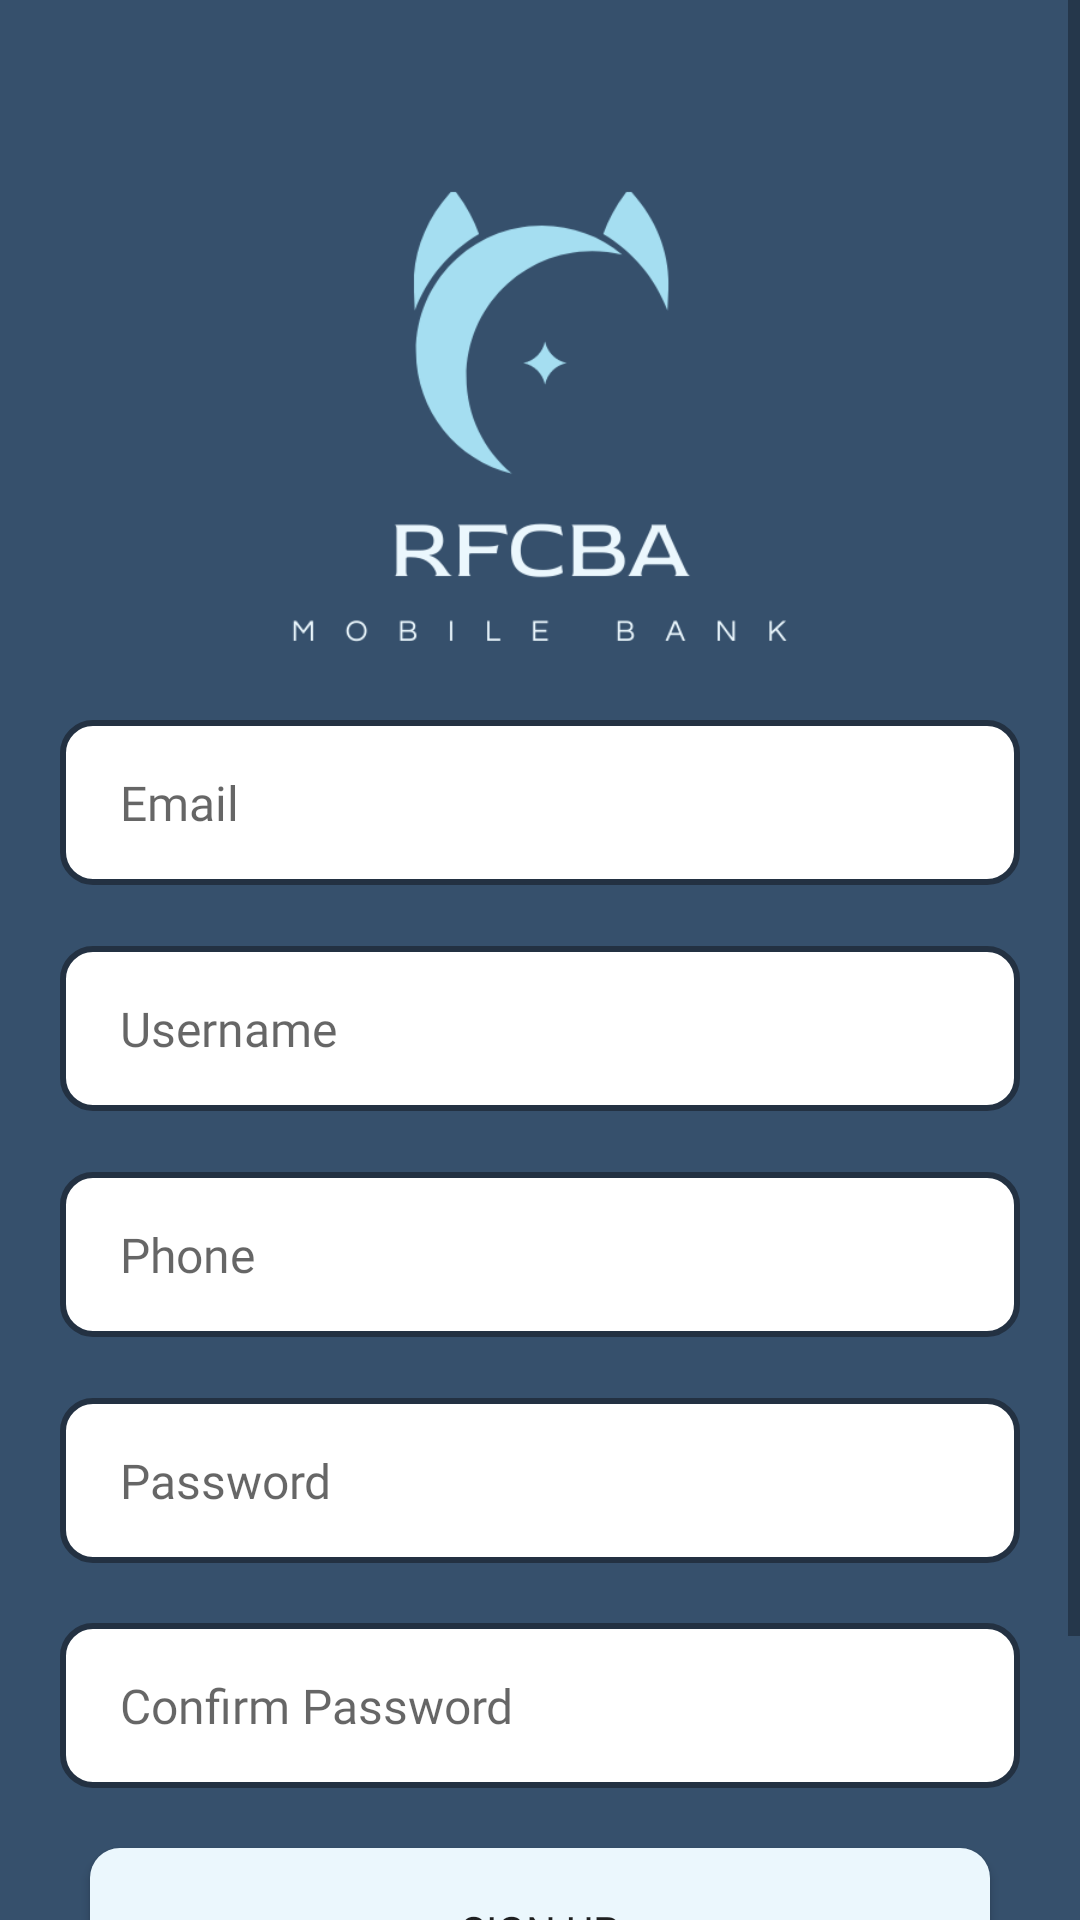

Reconstruct the res/layout file that produces this screen, plus the resources it refers to.
<!-- AndroidManifest.xml: application theme Theme.RFCBA_BankPet -->
<!-- res/layout/activity_signup_screen.xml -->
<?xml version="1.0" encoding="utf-8"?>
<LinearLayout xmlns:android="http://schemas.android.com/apk/res/android"
    xmlns:app="http://schemas.android.com/apk/res-auto"
    xmlns:tools="http://schemas.android.com/tools"
    android:layout_width="match_parent"
    android:layout_height="match_parent"
    android:gravity="center"
    android:orientation="vertical"
    android:background="@color/colorprimary"
    tools:context=".SignupScreen">

    <ScrollView
        android:layout_width="match_parent"
        android:layout_height="match_parent">

        <LinearLayout
            android:layout_width="match_parent"
            android:layout_height="match_parent"
            android:orientation="vertical">

            
            <ImageView
                android:layout_width="wrap_content"
                android:layout_height="200dp"
                android:layout_marginTop="40dp"
                android:src="@drawable/fullmicon" />

            
            <EditText
                android:id="@+id/email"
                android:layout_width="match_parent"
                android:layout_height="55dp"
                android:layout_marginStart="20dp"
                android:layout_marginEnd="20dp"
                android:layout_marginBottom="-20dp"
                android:background="@drawable/round"
                android:fontFamily="@font/poppins"
                android:hint="Email"
                android:inputType="textEmailAddress"
                android:paddingStart="20dp"
                android:paddingEnd="20dp"
                android:textSize="16sp" />

            
            <EditText
                android:id="@+id/username"
                android:layout_width="match_parent"
                android:layout_height="55dp"
                android:layout_marginStart="20dp"
                android:layout_marginTop="40dp"
                android:layout_marginEnd="20dp"
                android:layout_marginBottom="-20dp"
                android:background="@drawable/round"
                android:fontFamily="@font/poppins"
                android:hint="Username"
                android:inputType="text"
                android:maxLines="1"
                android:paddingStart="20dp"
                android:paddingEnd="20dp"
                android:textSize="16sp" />

            
            <EditText
                android:id="@+id/phone"
                android:layout_width="match_parent"
                android:layout_height="55dp"
                android:layout_marginStart="20dp"
                android:layout_marginTop="40dp"
                android:layout_marginEnd="20dp"
                android:layout_marginBottom="-20dp"
                android:background="@drawable/round"
                android:fontFamily="@font/poppins"
                android:hint="Phone"
                android:inputType="number"
                android:paddingStart="20dp"
                android:paddingEnd="20dp"
                android:textSize="16sp" />

            
            <EditText
                android:id="@+id/password"
                android:layout_width="match_parent"
                android:layout_height="55dp"
                android:layout_marginStart="20dp"
                android:layout_marginTop="40dp"
                android:layout_marginEnd="20dp"
                android:background="@drawable/round"
                android:fontFamily="@font/poppins"
                android:hint="Password"
                android:inputType="textPassword"
                android:paddingStart="20dp"
                android:paddingEnd="20dp"
                android:textSize="16sp" />
            
            <EditText
                android:id="@+id/confirmpassword"
                android:layout_width="match_parent"
                android:layout_height="55dp"
                android:layout_marginStart="20dp"
                android:layout_marginTop="20dp"
                android:layout_marginEnd="20dp"
                android:background="@drawable/round"
                android:fontFamily="@font/poppins"
                android:hint="Confirm Password"
                android:inputType="textPassword"
                android:paddingStart="20dp"
                android:paddingEnd="20dp"
                android:textSize="16sp" />


            
            <LinearLayout
                android:layout_width="wrap_content"
                android:layout_height="wrap_content"
                android:layout_gravity="center"
                android:layout_marginBottom="10dp"
                android:orientation="horizontal">

                <Button
                    android:id="@+id/signupsignup"
                    android:layout_width="300dp"
                    android:layout_height="55dp"
                    android:layout_marginStart="10dp"
                    android:layout_marginTop="20dp"
                    android:layout_marginEnd="10dp"
                    android:background="@drawable/signupbutton"
                    android:fontFamily="@font/poppins_semibold"
                    android:text="Sign Up" />
            </LinearLayout>

            
            <View
                android:layout_width="300dp"
                android:layout_height="1dp"
                android:layout_gravity="center"
                android:layout_marginTop="40dp"
                android:background="@android:color/darker_gray"/>

            <TextView
                android:id="@+id/loginnow"
                android:layout_width="wrap_content"
                android:layout_height="wrap_content"
                android:textAlignment="center"
                android:layout_gravity="center"
                android:layout_marginTop="10dp"
                android:fontFamily="@font/poppins"
                android:text="Already have an account? Login now."
                android:textColor="@color/coloraccentlight" />

        </LinearLayout>
    </ScrollView>

</LinearLayout>
<!-- resources referenced by this layout -->
<resources>
  <color name="coloraccentlight">#EBF7FD</color>
  <color name="colorprimary">#36506C</color>
  <!-- drawable fullmicon: png bitmap (drawable, 24950 bytes) -->
  <!-- drawable round (drawable) -->
  <?xml version="1.0" encoding="utf-8"?>
  <shape xmlns:android="http://schemas.android.com/apk/res/android"
      android:shape="rectangle">
  
      <solid android:color="@color/white"/>
      <corners android:radius="10dp"/>
      <stroke android:color="@color/colorprimarydark" android:width="2dp">
  
      </stroke>
  </shape>
  <!-- drawable signupbutton (drawable) -->
  <?xml version="1.0" encoding="utf-8"?>
  <shape xmlns:android="http://schemas.android.com/apk/res/android"
      android:shape="rectangle">
  
      <solid android:color="@color/coloraccentlight"/>
      <corners android:radius="10dp"/>
  </shape>
  <style name="Theme.RFCBA_BankPet" parent="Theme.AppCompat.DayNight.NoActionBar">
          
          <item name="colorPrimary">@color/purple_500</item>
          <item name="colorPrimaryVariant">@color/purple_700</item>
          <item name="colorOnPrimary">@color/white</item>
          
          <item name="colorSecondary">@color/teal_200</item>
          <item name="colorSecondaryVariant">@color/teal_700</item>
          <item name="colorOnSecondary">@color/black</item>
          
          <item name="android:statusBarColor" tools:targetApi="l">?attr/colorPrimaryVariant</item>
          
      </style>
  <color name="white">#FFFFFFFF</color>
  <color name="colorprimarydark">#233142</color>
  <color name="purple_500">#FF6200EE</color>
  <color name="purple_700">#FF3700B3</color>
  <color name="teal_200">#FF03DAC5</color>
  <color name="teal_700">#FF018786</color>
  <color name="black">#FF000000</color>
</resources>
